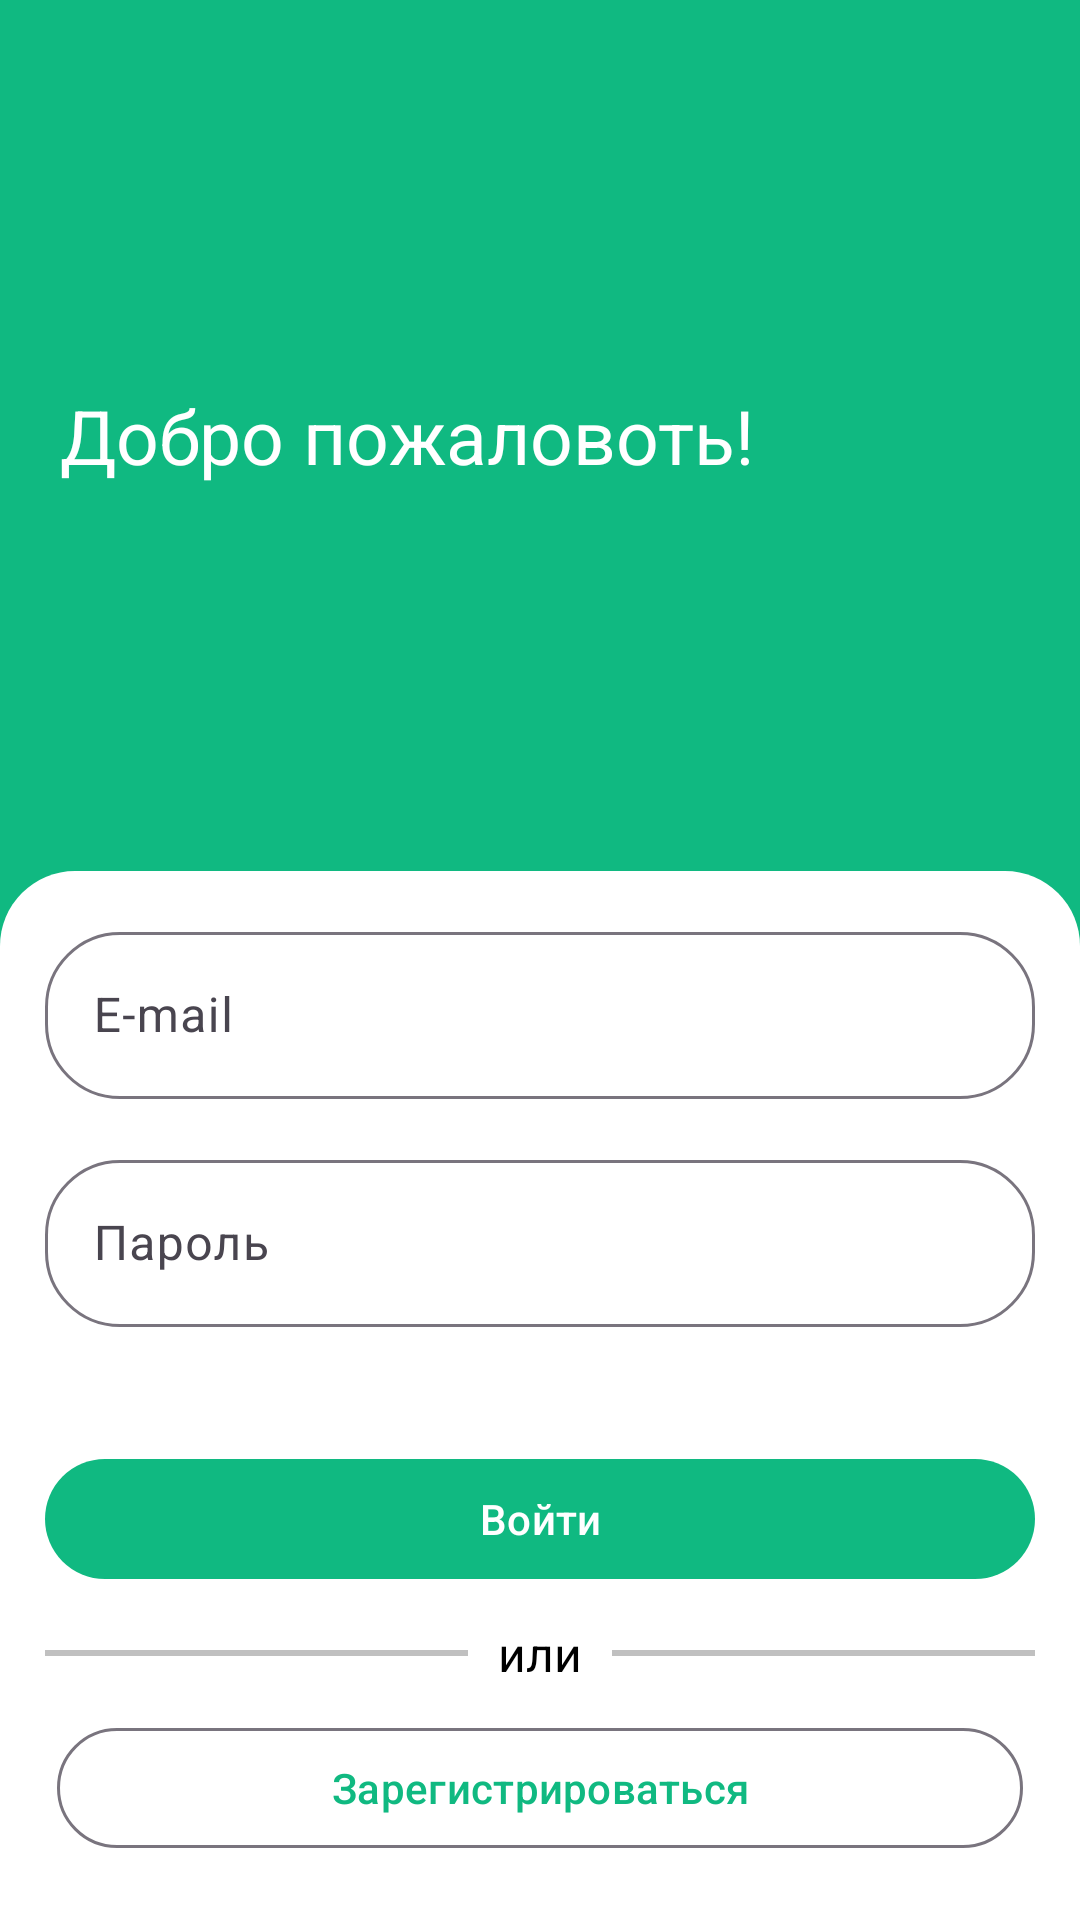

Layout XML and referenced resources for this Android screen:
<!-- AndroidManifest.xml: application theme Theme.Feedbacker -->
<!-- res/layout/fragment_auth.xml -->
<?xml version="1.0" encoding="utf-8"?>
<androidx.appcompat.widget.LinearLayoutCompat xmlns:android="http://schemas.android.com/apk/res/android"
    xmlns:tools="http://schemas.android.com/tools"
    android:layout_width="match_parent"
    android:layout_height="match_parent"
    android:orientation="vertical"
    android:background="@color/background"
    android:animateLayoutChanges="true"

    xmlns:app="http://schemas.android.com/apk/res-auto">

    <TextView
        android:id="@+id/create"
        android:textSize="25sp"
        android:gravity="center|start"
        android:paddingStart="20dp"
        android:text="Добро пожаловоть!"
        android:textColor="@color/white"
        android:layout_width="match_parent"
        android:layout_height="wrap_content"
        android:layout_weight="1"
        tools:ignore="RtlSymmetry" />
    <FrameLayout
        android:background="@drawable/round_corners_half"
        android:paddingBottom="20dp"
        android:paddingTop="15dp"
        android:layout_gravity="bottom"
        android:layout_width="match_parent"
        android:layout_height="wrap_content">
        <androidx.appcompat.widget.LinearLayoutCompat
            android:layout_gravity="center|bottom"
            android:orientation="vertical"
            android:layout_width="match_parent"
            android:paddingStart="15dp"
            android:paddingEnd="15dp"
            android:layout_height="wrap_content">
            <com.google.android.material.textfield.TextInputLayout
                android:layout_gravity="center"
                app:shapeAppearance="@style/Rounded"
                android:layout_height="wrap_content"
                android:layout_width="match_parent"
                android:hint="@string/emailRegister">
                <com.google.android.material.textfield.TextInputEditText
                    android:id="@+id/email_et"
                    android:layout_width="match_parent"
                    android:layout_height="wrap_content"/>
            </com.google.android.material.textfield.TextInputLayout>



            <com.google.android.material.textfield.TextInputLayout
                android:layout_gravity="center"
                android:layout_marginTop="15dp"
                android:layout_width="match_parent"
                app:shapeAppearance="@style/Rounded"
                android:layout_height="wrap_content"
                android:hint="@string/passwordRegister">
                <com.google.android.material.textfield.TextInputEditText
                    android:id="@+id/password_et"
                    android:inputType="textPassword"
                    android:layout_width="match_parent"
                    android:layout_height="wrap_content"/>
            </com.google.android.material.textfield.TextInputLayout>

            <com.google.android.material.button.MaterialButton
                android:id="@+id/signIn"
                android:layout_marginTop="40dp"
                android:layout_width="match_parent"
                android:layout_height="wrap_content"
                android:text="@string/loginRegister" />

            <RelativeLayout
                android:layout_width="match_parent"
                android:layout_height="wrap_content"
                android:layout_marginTop="10dp" >

                <View
                    android:layout_width="wrap_content"
                    android:layout_height="2dp"
                    android:layout_centerVertical="true"
                    android:layout_toEndOf="@+id/orText"
                    android:background="#c0c0c0" />

                <TextView
                    android:id="@+id/orText"
                    android:layout_width="wrap_content"
                    android:layout_height="wrap_content"
                    android:layout_centerHorizontal="true"
                    android:layout_centerVertical="true"
                    android:text="@string/orRegister"
                    android:layout_marginStart="10dp"
                    android:layout_marginEnd="10dp"
                    android:textSize="16sp"
                    android:textColor="@android:color/black" />

                <View
                    android:layout_width="wrap_content"
                    android:layout_height="2dp"
                    android:layout_centerVertical="true"
                    android:layout_toStartOf="@+id/orText"
                    android:background="#c0c0c0" />
            </RelativeLayout>

            <com.google.android.material.button.MaterialButton
                android:id="@+id/signUp"
                android:layout_marginTop="10dp"
                style="@style/Widget.Material3.Button.IconButton.Outlined"
                android:layout_width="match_parent"
                android:layout_height="wrap_content"
                android:text="@string/registerBtn" />



        </androidx.appcompat.widget.LinearLayoutCompat>
    </FrameLayout>
    <com.google.android.material.progressindicator.LinearProgressIndicator
        android:id="@+id/pb1"
        android:indeterminate="true"
        android:layout_width="match_parent"
        android:layout_height="wrap_content"
        android:visibility="gone"/>


</androidx.appcompat.widget.LinearLayoutCompat>
<!-- resources referenced by this layout -->
<resources>
  <color name="background">#10b981</color>
  <color name="white">#FFFFFFFF</color>
  <!-- drawable round_corners_half (drawable) -->
  <?xml version="1.0" encoding="UTF-8"?>
  <shape xmlns:android="http://schemas.android.com/apk/res/android">
      <solid android:color="#ffffffff"/>
  
      <corners android:topLeftRadius="25dp" android:topRightRadius="25dp"/>
  </shape>
  <string name="emailRegister">E-mail</string>
  <string name="loginRegister">Войти</string>
  <string name="orRegister">или</string>
  <string name="passwordRegister">Пароль</string>
  <string name="registerBtn">Зарегистрироваться</string>
  <style name="Rounded" parent="ShapeAppearance.MaterialComponents.SmallComponent">
          <item name="cornerFamily">rounded</item>
          <item name="cornerSize">25dp</item>
      </style>
  <style name="Theme.Feedbacker" parent="Theme.Material3.Light.NoActionBar">
          
          
          <item name="android:navigationBarColor">
              @android:color/transparent
          </item>
  
          
          <item name="android:statusBarColor">
              @android:color/transparent
          </item>
  
          
          <item name="android:windowLightStatusBar">
              true
          </item>
  
          <item name="colorPrimary">@color/background</item>
          <item name="colorSecondary">@color/background</item>
  
      </style>
</resources>
